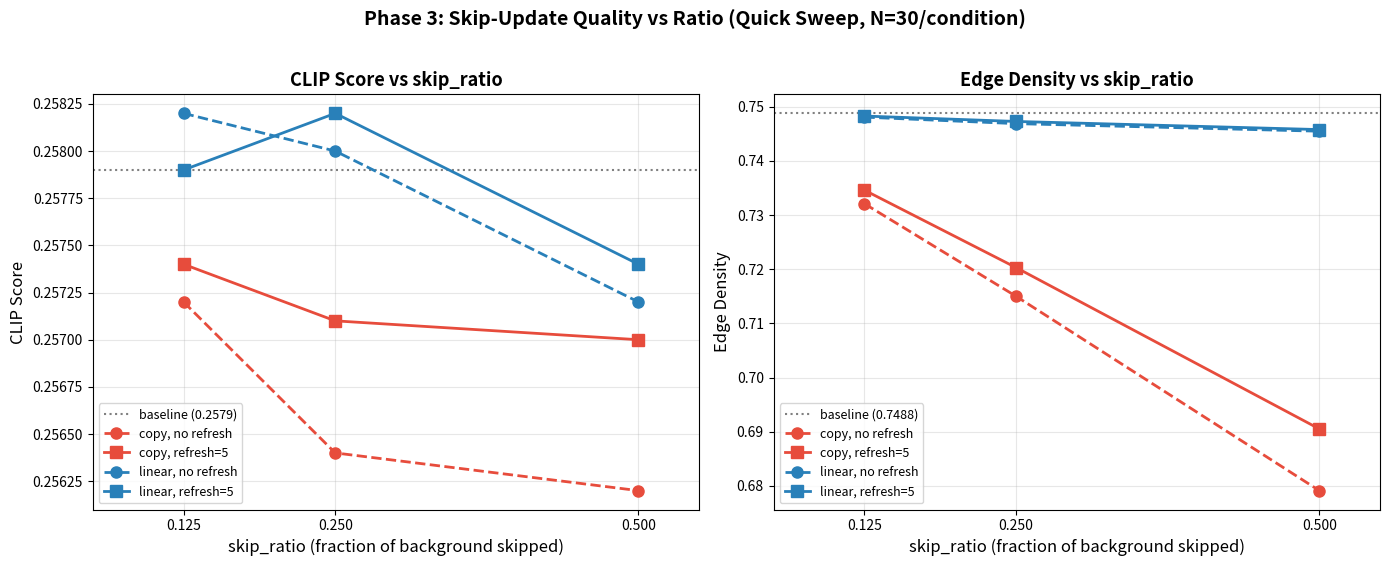

The script that saved this image: (Note: this script raises an exception after producing the figure.)
#!/usr/bin/env python3
"""
Phase 3 交付物: 质量曲线 vs skip_ratio
绘制 CLIP Score 和 Edge Density vs skip_ratio，对比 copy vs linear, with/without refresh。
数据来源: Quick Sweep (12 组) + baseline
"""

import matplotlib
matplotlib.use("Agg")
import matplotlib.pyplot as plt
import numpy as np

# Quick Sweep 数据 (10 prompts × 3 seeds = 30 images per condition)
ratios = [0.125, 0.25, 0.5]

data = {
    "copy_norefresh":   {"clip": [0.2572, 0.2564, 0.2562], "edge": [0.7321, 0.7150, 0.6791]},
    "copy_refresh5":    {"clip": [0.2574, 0.2571, 0.2570], "edge": [0.7346, 0.7203, 0.6905]},
    "linear_norefresh": {"clip": [0.2582, 0.2580, 0.2572], "edge": [0.7481, 0.7469, 0.7455]},
    "linear_refresh5":  {"clip": [0.2579, 0.2582, 0.2574], "edge": [0.7483, 0.7473, 0.7458]},
}

baseline_clip = 0.2579
baseline_edge = 0.7488

# Style settings
styles = {
    "copy_norefresh":   {"color": "#e74c3c", "marker": "o", "ls": "--", "label": "copy, no refresh"},
    "copy_refresh5":    {"color": "#e74c3c", "marker": "s", "ls": "-",  "label": "copy, refresh=5"},
    "linear_norefresh": {"color": "#2980b9", "marker": "o", "ls": "--", "label": "linear, no refresh"},
    "linear_refresh5":  {"color": "#2980b9", "marker": "s", "ls": "-",  "label": "linear, refresh=5"},
}

fig, axes = plt.subplots(1, 2, figsize=(14, 5.5))

# --- CLIP Score ---
ax = axes[0]
ax.axhline(y=baseline_clip, color="gray", ls=":", lw=1.5, label=f"baseline ({baseline_clip:.4f})")
for key, d in data.items():
    s = styles[key]
    ax.plot(ratios, d["clip"], marker=s["marker"], ls=s["ls"], color=s["color"],
            lw=2, markersize=8, label=s["label"])
ax.set_xlabel("skip_ratio (fraction of background skipped)", fontsize=12)
ax.set_ylabel("CLIP Score", fontsize=12)
ax.set_title("CLIP Score vs skip_ratio", fontsize=13, fontweight="bold")
ax.set_xticks(ratios)
ax.legend(fontsize=9, loc="lower left")
ax.grid(True, alpha=0.3)
ax.set_xlim(0.05, 0.55)

# --- Edge Density ---
ax = axes[1]
ax.axhline(y=baseline_edge, color="gray", ls=":", lw=1.5, label=f"baseline ({baseline_edge:.4f})")
for key, d in data.items():
    s = styles[key]
    ax.plot(ratios, d["edge"], marker=s["marker"], ls=s["ls"], color=s["color"],
            lw=2, markersize=8, label=s["label"])
ax.set_xlabel("skip_ratio (fraction of background skipped)", fontsize=12)
ax.set_ylabel("Edge Density", fontsize=12)
ax.set_title("Edge Density vs skip_ratio", fontsize=13, fontweight="bold")
ax.set_xticks(ratios)
ax.legend(fontsize=9, loc="lower left")
ax.grid(True, alpha=0.3)
ax.set_xlim(0.05, 0.55)

fig.suptitle("Phase 3: Skip-Update Quality vs Ratio (Quick Sweep, N=30/condition)",
             fontsize=14, fontweight="bold", y=1.02)
fig.tight_layout()
out_path = "outputs/phase3_quality_curves.png"
fig.savefig(out_path, dpi=150, bbox_inches="tight")
print(f"Saved to {out_path}")

# Also generate a delta% version
fig2, axes2 = plt.subplots(1, 2, figsize=(14, 5.5))

ax = axes2[0]
ax.axhline(y=0, color="gray", ls=":", lw=1.5, label="baseline")
for key, d in data.items():
    s = styles[key]
    deltas = [(v - baseline_clip) / baseline_clip * 100 for v in d["clip"]]
    ax.plot(ratios, deltas, marker=s["marker"], ls=s["ls"], color=s["color"],
            lw=2, markersize=8, label=s["label"])
ax.set_xlabel("skip_ratio", fontsize=12)
ax.set_ylabel("CLIP Score Δ%", fontsize=12)
ax.set_title("CLIP Score Change vs skip_ratio", fontsize=13, fontweight="bold")
ax.set_xticks(ratios)
ax.legend(fontsize=9)
ax.grid(True, alpha=0.3)
ax.set_xlim(0.05, 0.55)

ax = axes2[1]
ax.axhline(y=0, color="gray", ls=":", lw=1.5, label="baseline")
for key, d in data.items():
    s = styles[key]
    deltas = [(v - baseline_edge) / baseline_edge * 100 for v in d["edge"]]
    ax.plot(ratios, deltas, marker=s["marker"], ls=s["ls"], color=s["color"],
            lw=2, markersize=8, label=s["label"])
ax.set_xlabel("skip_ratio", fontsize=12)
ax.set_ylabel("Edge Density Δ%", fontsize=12)
ax.set_title("Edge Density Change vs skip_ratio", fontsize=13, fontweight="bold")
ax.set_xticks(ratios)
ax.legend(fontsize=9)
ax.grid(True, alpha=0.3)
ax.set_xlim(0.05, 0.55)

fig2.suptitle("Phase 3: Quality Degradation (%) vs Ratio",
              fontsize=14, fontweight="bold", y=1.02)
fig2.tight_layout()
out_path2 = "outputs/phase3_quality_delta.png"
fig2.savefig(out_path2, dpi=150, bbox_inches="tight")
print(f"Saved to {out_path2}")
